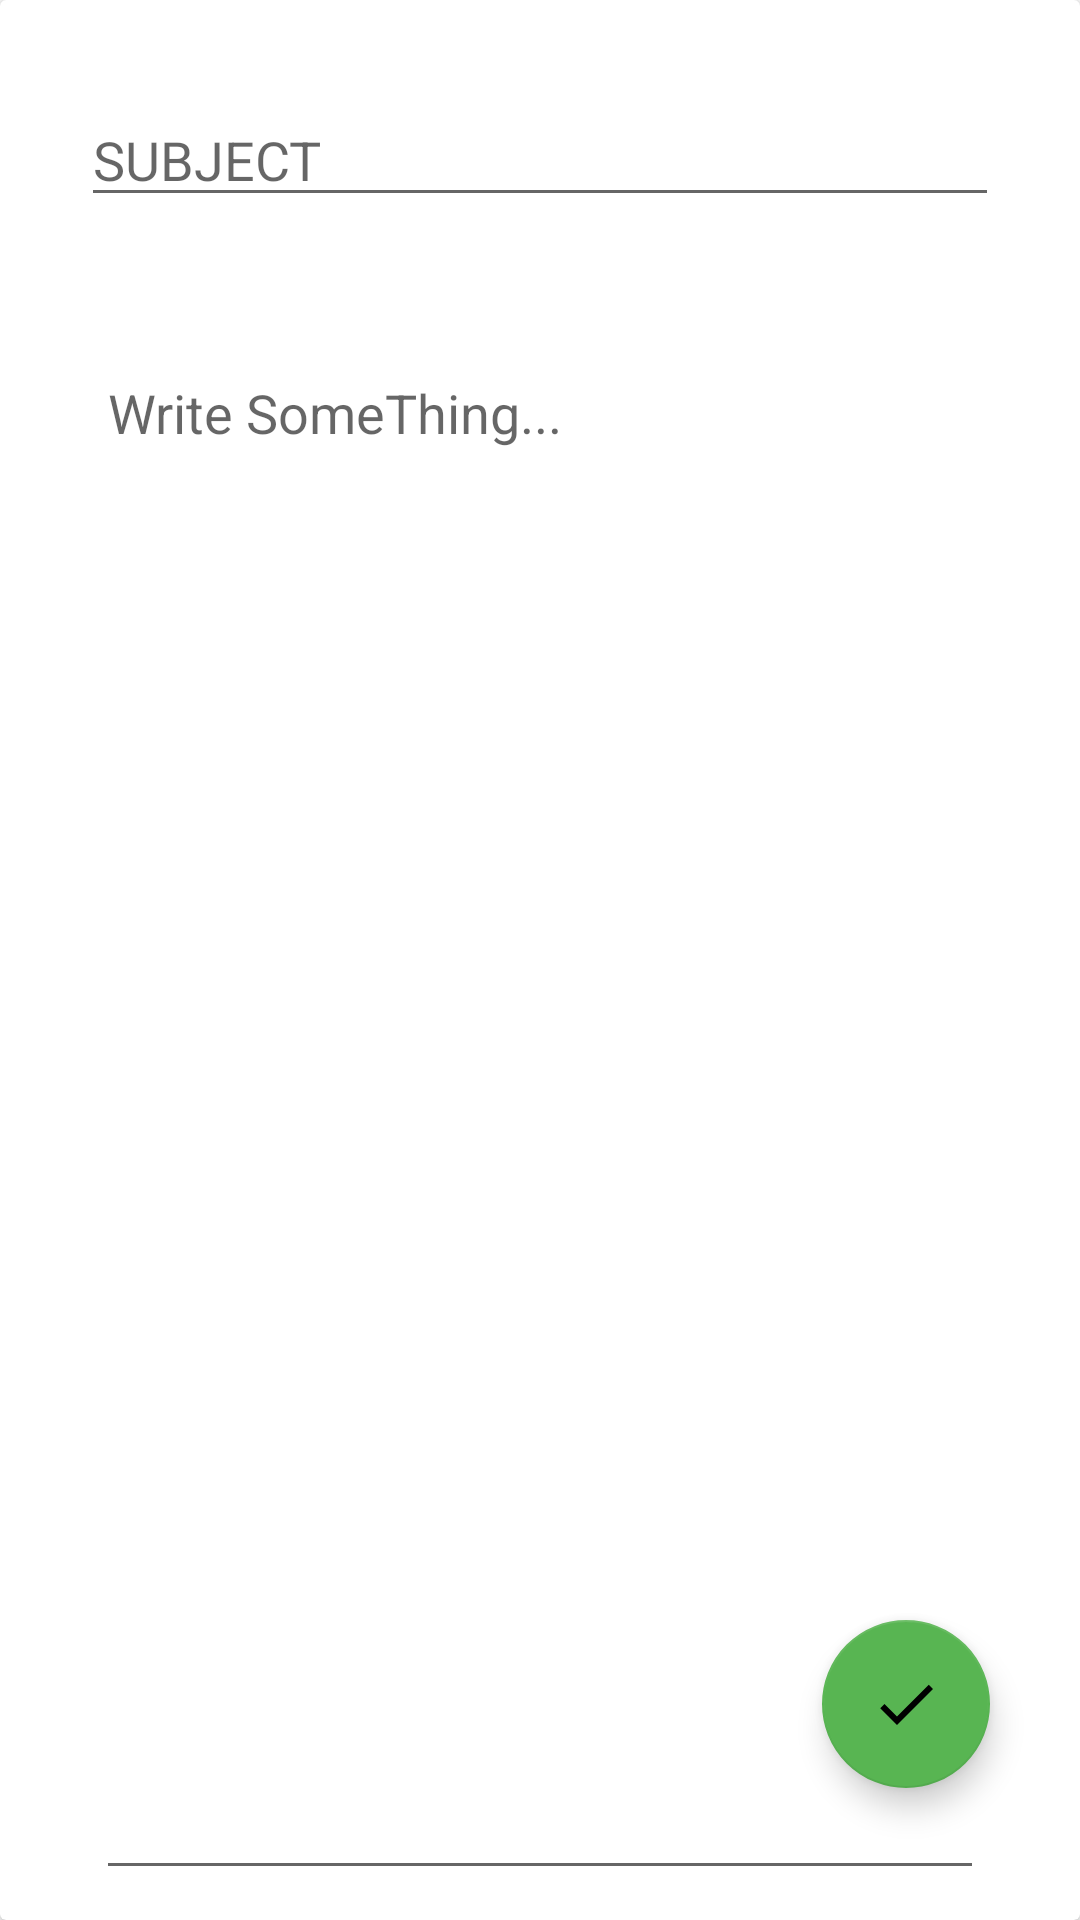

Here is an Android app screen rendered from its layout file. Give the layout XML and the strings, colors and styles it references.
<!-- AndroidManifest.xml: fallback theme Theme.MaterialComponents.DayNight.NoActionBar -->
<!-- res/layout/fragment_update_note.xml -->
<?xml version="1.0" encoding="utf-8"?>
<layout>
<androidx.constraintlayout.widget.ConstraintLayout xmlns:android="http://schemas.android.com/apk/res/android"
    xmlns:app="http://schemas.android.com/apk/res-auto"
    xmlns:tools="http://schemas.android.com/tools"
    android:layout_width="match_parent"
    android:layout_height="match_parent"
    tools:context=".fragments.NewNoteFragment">

    <androidx.cardview.widget.CardView
        android:id="@+id/cardView3"
        android:layout_width="0dp"
        android:layout_height="0dp"
        app:contentPadding="10dp"
        app:layout_constraintBottom_toBottomOf="parent"
        app:layout_constraintEnd_toEndOf="parent"
        app:layout_constraintStart_toStartOf="parent"
        app:layout_constraintTop_toTopOf="parent" >

        <RelativeLayout
            android:id="@+id/updateRelative"
            android:layout_width="match_parent"
            android:layout_height="match_parent">

            <EditText
                android:id="@+id/updateSubject"
                android:layout_width="match_parent"
                android:layout_height="wrap_content"
                android:layout_alignParentStart="true"
                android:layout_alignParentTop="true"
                android:layout_alignParentEnd="true"
                android:layout_marginStart="17dp"
                android:layout_marginTop="21dp"
                android:layout_marginEnd="17dp"
                android:ems="10"
                android:hint="SUBJECT"
                android:inputType="text" />

            <EditText
                android:id="@+id/discription"
                android:layout_width="match_parent"
                android:layout_height="match_parent"
                android:gravity="start|top"
                android:layout_below="@+id/updateSubject"
                android:layout_alignParentStart="true"
                android:layout_alignParentEnd="true"
                android:layout_marginStart="22dp"
                android:layout_marginTop="43dp"
                android:layout_marginEnd="22dp"
                android:ems="10"
                android:hint="Write SomeThing..."
                android:inputType="textMultiLine"/>

            <com.google.android.material.floatingactionbutton.FloatingActionButton
                android:id="@+id/floatingActionButton2"
                android:layout_width="wrap_content"
                android:layout_height="wrap_content"
                android:layout_alignParentEnd="true"
                android:layout_alignParentBottom="true"
                android:layout_marginEnd="20dp"
                android:layout_marginBottom="34dp"
                android:clickable="true"
                android:src="@drawable/baseline_check_24"
                app:backgroundTint="#58B552" />

        </RelativeLayout>
    </androidx.cardview.widget.CardView>

</androidx.constraintlayout.widget.ConstraintLayout>
</layout>
<!-- resources referenced by this layout -->
<resources>
  <!-- drawable baseline_check_24 (drawable) -->
  <vector android:height="24dp" android:tint="#579741"
      android:viewportHeight="24" android:viewportWidth="24"
      android:width="24dp" xmlns:android="http://schemas.android.com/apk/res/android">
      <path android:fillColor="@android:color/white" android:pathData="M9,16.17L4.83,12l-1.42,1.41L9,19 21,7l-1.41,-1.41z"/>
  </vector>
</resources>
